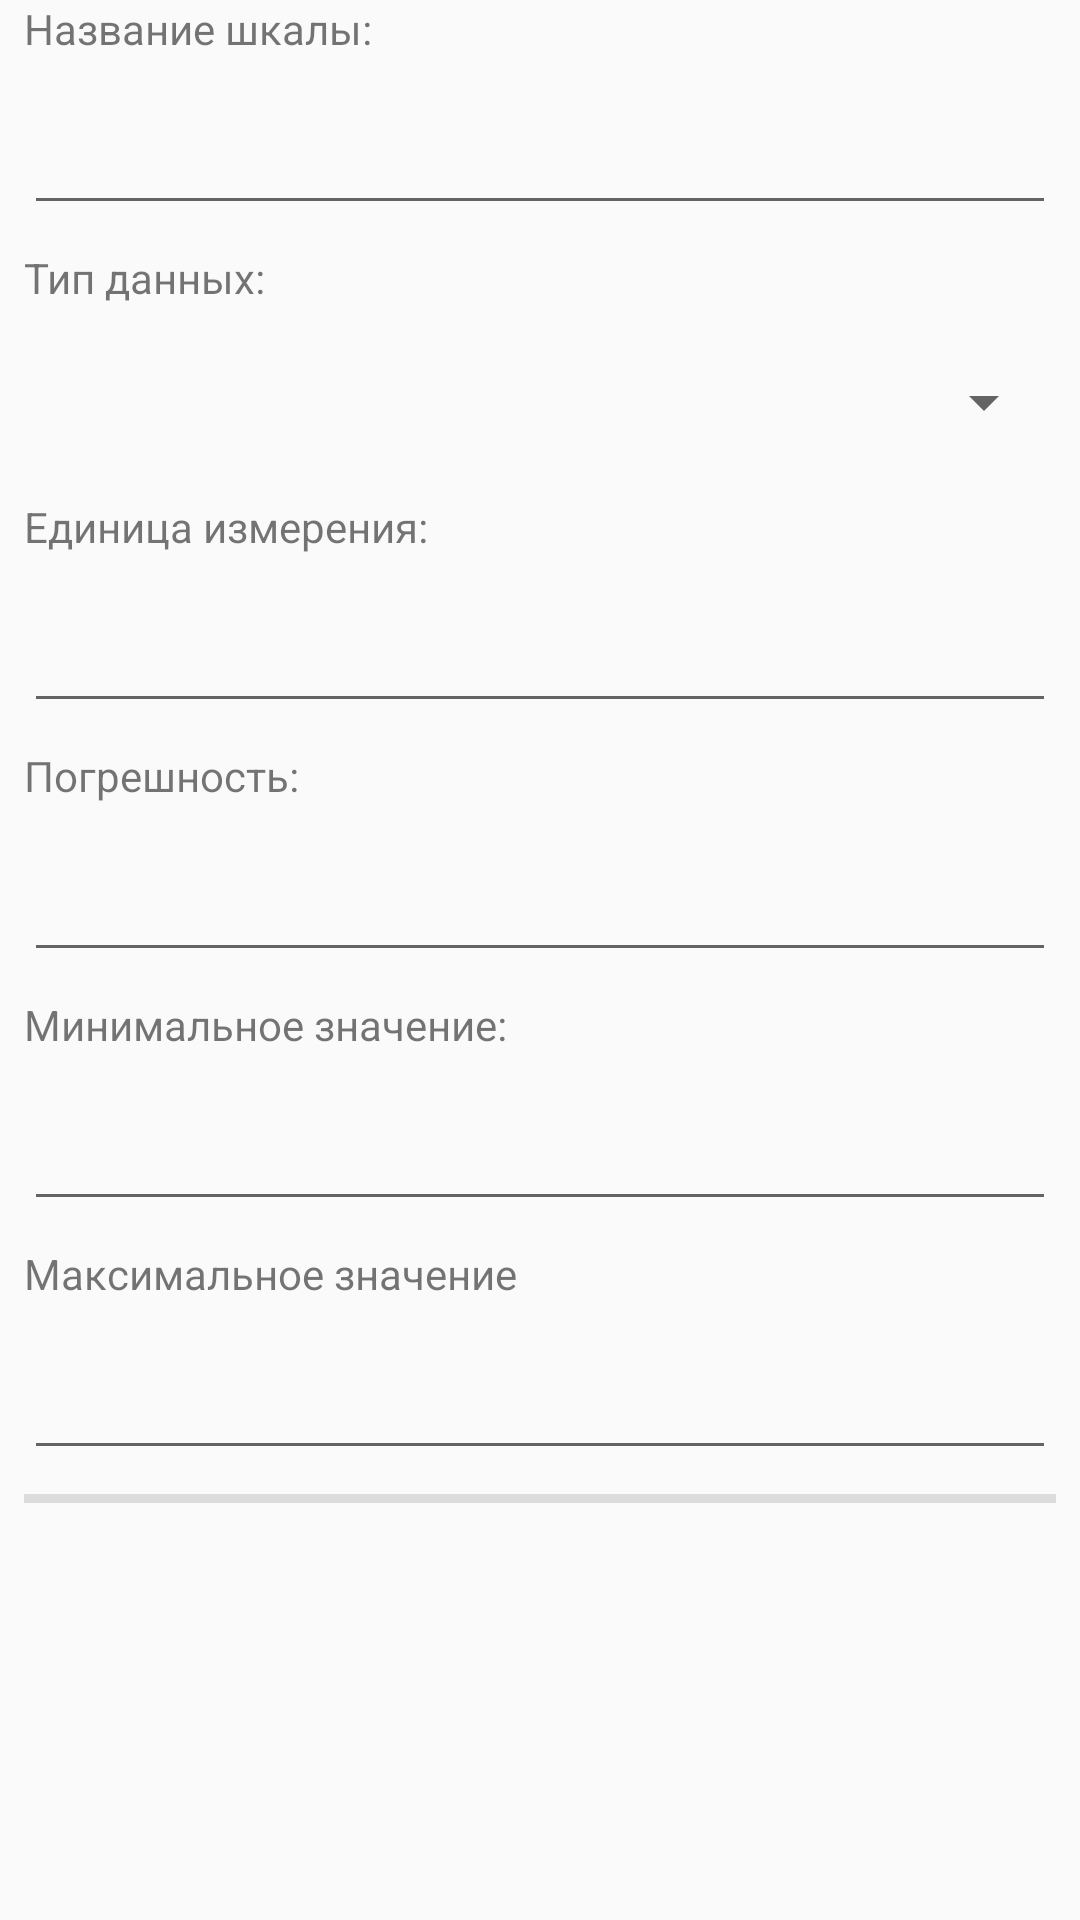

Android layout source for this screen:
<!-- AndroidManifest.xml: application theme Theme.Mes -->
<!-- res/layout/view_editdevice_scale_element.xml -->
<?xml version="1.0" encoding="utf-8"?>
<android.support.constraint.ConstraintLayout xmlns:android="http://schemas.android.com/apk/res/android"
                                             xmlns:app="http://schemas.android.com/apk/res-auto"
                                             xmlns:tools="http://schemas.android.com/tools"
                                             android:layout_width="match_parent"
                                             android:layout_height="wrap_content">

    <LinearLayout
            android:orientation="vertical"
            android:layout_width="0dp"
            android:layout_height="wrap_content"
            app:layout_constraintStart_toStartOf="parent" android:layout_marginStart="8dp"
            android:layout_marginEnd="8dp" app:layout_constraintEnd_toEndOf="parent"
            app:layout_constraintTop_toTopOf="parent" app:layout_constraintBottom_toBottomOf="parent"
            app:layout_constraintVertical_bias="0.0">
        <TextView
                android:text="Название шкалы:"
                android:layout_width="match_parent"
                android:layout_height="wrap_content" android:id="@+id/textView_editdevicescale_nameTitle"
                android:layout_marginBottom="8dp"/>
        <EditText
                android:layout_width="match_parent"
                android:layout_height="wrap_content"
                android:inputType="textPersonName"
                android:ems="10"
                android:id="@+id/editText_editdevicescale_name"
                android:layout_marginBottom="8dp" android:minHeight="48dp" tools:ignore="SpeakableTextPresentCheck"/>
        <TextView
                android:text="Тип данных:"
                android:layout_width="match_parent"
                android:layout_height="wrap_content" android:id="@+id/textView_editdevicescale_typeTitle"
                android:layout_marginBottom="8dp"/>
        <Spinner
                android:layout_width="match_parent"
                android:layout_height="wrap_content" android:id="@+id/spinner_editdevicescale_type"
                android:layout_marginBottom="8dp" android:minHeight="48dp" tools:ignore="SpeakableTextPresentCheck"/>
        <TextView
                android:text="Единица измерения:"
                android:layout_width="match_parent"
                android:layout_height="wrap_content" android:id="@+id/textView_editdevicescale_unitTitle"
                android:layout_marginBottom="8dp"/>
        <EditText
                android:layout_width="match_parent"
                android:layout_height="wrap_content"
                android:inputType="textPersonName"
                android:ems="10"
                android:id="@+id/editText_editdevicescale_unit"
                android:layout_marginBottom="8dp" android:minHeight="48dp" tools:ignore="SpeakableTextPresentCheck"/>
        <TextView
                android:text="Погрешность:"
                android:layout_width="match_parent"
                android:layout_height="wrap_content" android:id="@+id/textView_editdevicescale_errorTitle"
                android:layout_marginBottom="8dp"/>
        <EditText
                android:layout_width="match_parent"
                android:layout_height="wrap_content"
                android:inputType="textPersonName"
                android:ems="10"
                android:id="@+id/editText_editdevicescale_error"
                android:layout_marginBottom="8dp" android:minHeight="48dp" tools:ignore="SpeakableTextPresentCheck"/>
        <TextView
                android:text="Минимальное значение:"
                android:layout_width="match_parent"
                android:layout_height="wrap_content" android:id="@+id/textView_editdevicescale_minTitle"
                android:layout_marginBottom="8dp"/>
        <EditText
                android:layout_width="match_parent"
                android:layout_height="wrap_content"
                android:inputType="textPersonName"
                android:ems="10"
                android:id="@+id/editText_editdevicescale_min"
                android:layout_marginBottom="8dp" android:minHeight="48dp" tools:ignore="SpeakableTextPresentCheck"/>
        <TextView
                android:text="Максимальное значение"
                android:layout_width="match_parent"
                android:layout_height="wrap_content" android:id="@+id/textView_editdevicescale_maxTitle"
                android:layout_marginBottom="8dp"/>
        <EditText
                android:layout_width="match_parent"
                android:layout_height="wrap_content"
                android:inputType="textPersonName"
                android:ems="10"
                android:id="@+id/editText_editdevicescale_max"
                android:layout_marginBottom="8dp" android:minHeight="48dp" tools:ignore="SpeakableTextPresentCheck"/>
        <View
                android:id="@+id/divider15"
                android:layout_width="match_parent"
                android:layout_height="3dp"
                android:background="?android:attr/listDivider"
                android:layout_marginBottom="8dp"
        />
    </LinearLayout>
</android.support.constraint.ConstraintLayout>
<!-- resources referenced by this layout -->
<resources>
  <style name="Theme.Mes" parent="Theme.AppCompat.Light.DarkActionBar">
          
          <item name="colorPrimary">@color/nice_green</item>
          <item name="colorPrimaryDark">@color/dark_green</item>
          <item name="colorAccent">@color/light_green</item>
          
      </style>
  <color name="nice_green">#4CAF50</color>&gt;
  <color name="dark_green">#107013</color>&gt;
  <color name="light_green">#78DD7C</color>&gt;
</resources>
